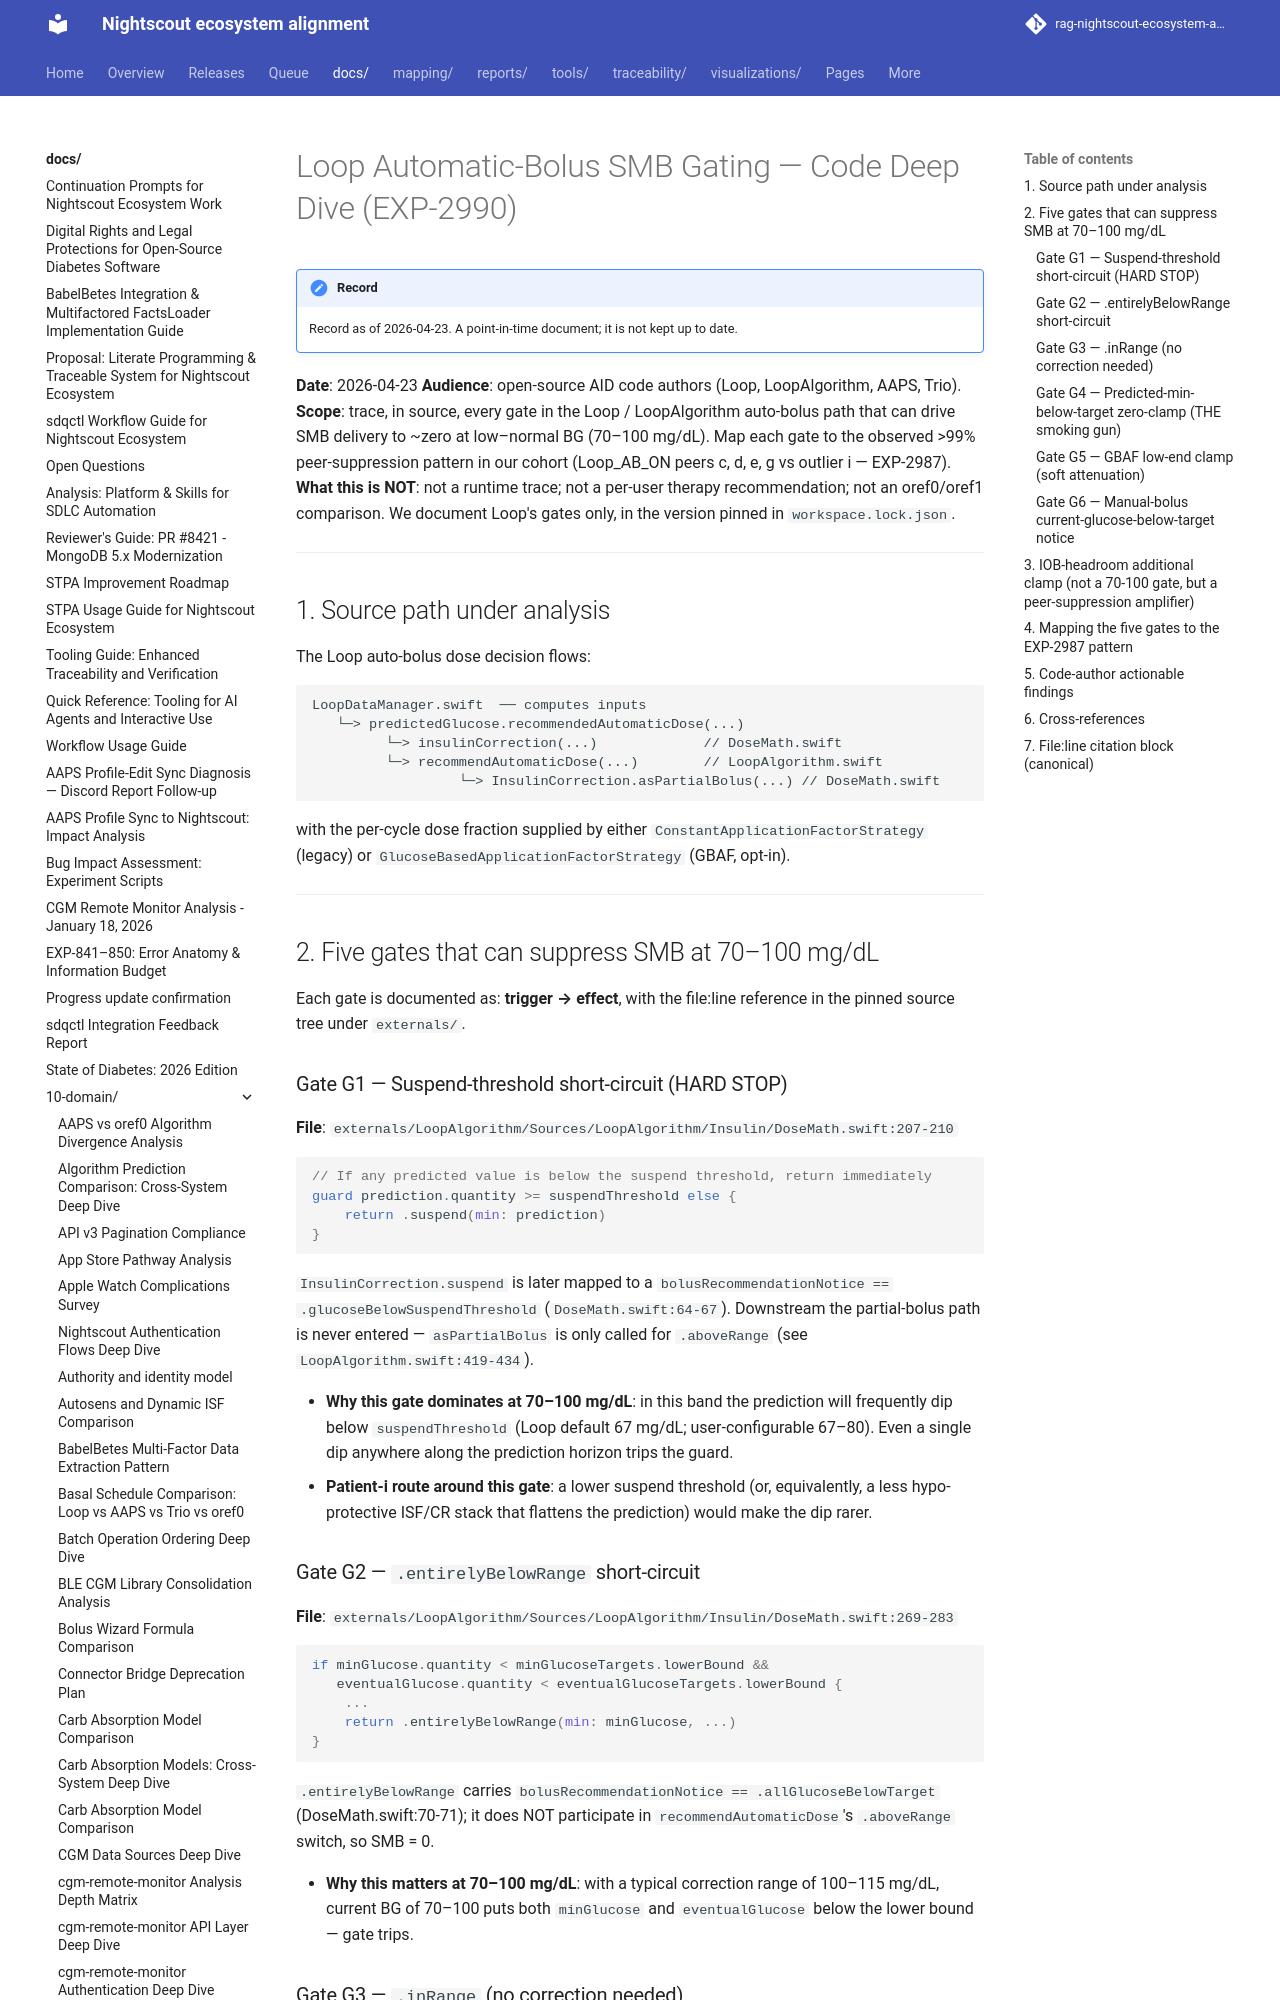

repository: bewest/rag-nightscout-ecosystem-alignment · page: docs/10-domain/loop-smb-gating-deep-dive-2026-04-23.html · generator: mkdocs

# Loop Automatic-Bolus SMB Gating — Code Deep Dive (EXP-2990)

**Date**: 2026-04-23
**Audience**: open-source AID code authors (Loop, LoopAlgorithm, AAPS, Trio).
**Scope**: trace, in source, every gate in the Loop / LoopAlgorithm
auto-bolus path that can drive SMB delivery to ~zero at low–normal BG
(70–100 mg/dL). Map each gate to the observed >99% peer-suppression
pattern in our cohort (Loop_AB_ON peers c, d, e, g vs outlier i —
EXP-2987).
**What this is NOT**: not a runtime trace; not a per-user therapy
recommendation; not an oref0/oref1 comparison. We document Loop's gates
only, in the version pinned in `workspace.lock.json`.

---

## 1. Source path under analysis

The Loop auto-bolus dose decision flows:

```
LoopDataManager.swift  ── computes inputs
   └─> predictedGlucose.recommendedAutomaticDose(...)
         └─> insulinCorrection(...)             // DoseMath.swift
         └─> recommendAutomaticDose(...)        // LoopAlgorithm.swift
                  └─> InsulinCorrection.asPartialBolus(...) // DoseMath.swift
```

with the per-cycle dose fraction supplied by either
`ConstantApplicationFactorStrategy` (legacy) or
`GlucoseBasedApplicationFactorStrategy` (GBAF, opt-in).

---

## 2. Five gates that can suppress SMB at 70–100 mg/dL

Each gate is documented as: **trigger → effect**, with the file:line
reference in the pinned source tree under `externals/`.

### Gate G1 — Suspend-threshold short-circuit (HARD STOP)

**File**: `externals/LoopAlgorithm/Sources/LoopAlgorithm/Insulin/DoseMath.swift:207-210`

```swift
// If any predicted value is below the suspend threshold, return immediately
guard prediction.quantity >= suspendThreshold else {
    return .suspend(min: prediction)
}
```

`InsulinCorrection.suspend` is later mapped to a
`bolusRecommendationNotice == .glucoseBelowSuspendThreshold`
(`DoseMath.swift:64-67`). Downstream the partial-bolus path is never
entered — `asPartialBolus` is only called for `.aboveRange` (see
`LoopAlgorithm.swift:419-434`).

* **Why this gate dominates at 70–100 mg/dL**: in this band the
  prediction will frequently dip below `suspendThreshold` (Loop
  default 67 mg/dL; user-configurable 67–80). Even a single dip
  anywhere along the prediction horizon trips the guard.
* **Patient-i route around this gate**: a lower suspend threshold
  (or, equivalently, a less hypo-protective ISF/CR stack that flattens
  the prediction) would make the dip rarer.
